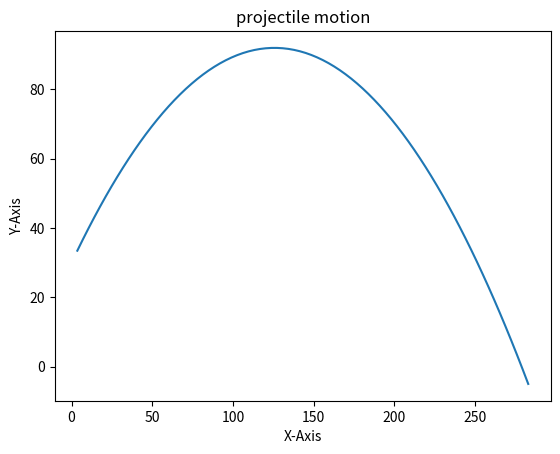

Source code (Python):
from math import *
from matplotlib import pyplot as plt

'''
for index in range(4,8):
    print(index)
'''



def projectileMotion(angle,increment,initialVel, initialH, initialAcc,flightT, airResistance):
    time = 0
    velocity = [0,0]
    position = [0,0]
    velocity[0] = initialVel*cos(angle)
    velocity[1] = initialVel*sin(angle)
    position[1] = initialH
    acceleration = initialAcc
    posValX = []
    posValY = []
    while time<flightT:
        if airResistance:
            print("Placeholder")
        else:
            acceleration[0] = 0
            acceleration[1] = 9.81

        time += increment

        velocity[1] = velocity[1] - increment*acceleration[1]
        position[0] = position[0] + velocity[0]*increment
        position[1] = position[1] + increment*velocity[1]
        print(position)
        posValX.append(position[0])
        posValY.append(position[1])
        print(velocity)
        print(time)
        print("-----")
    plt.plot(posValX, posValY)
    plt.title("projectile motion")
    plt.xlabel("X-Axis")
    plt.ylabel("Y-Axis")
    plt.show()


projectileMotion(pi/4,0.1,50,30,[0,9.81],7.98,False)








